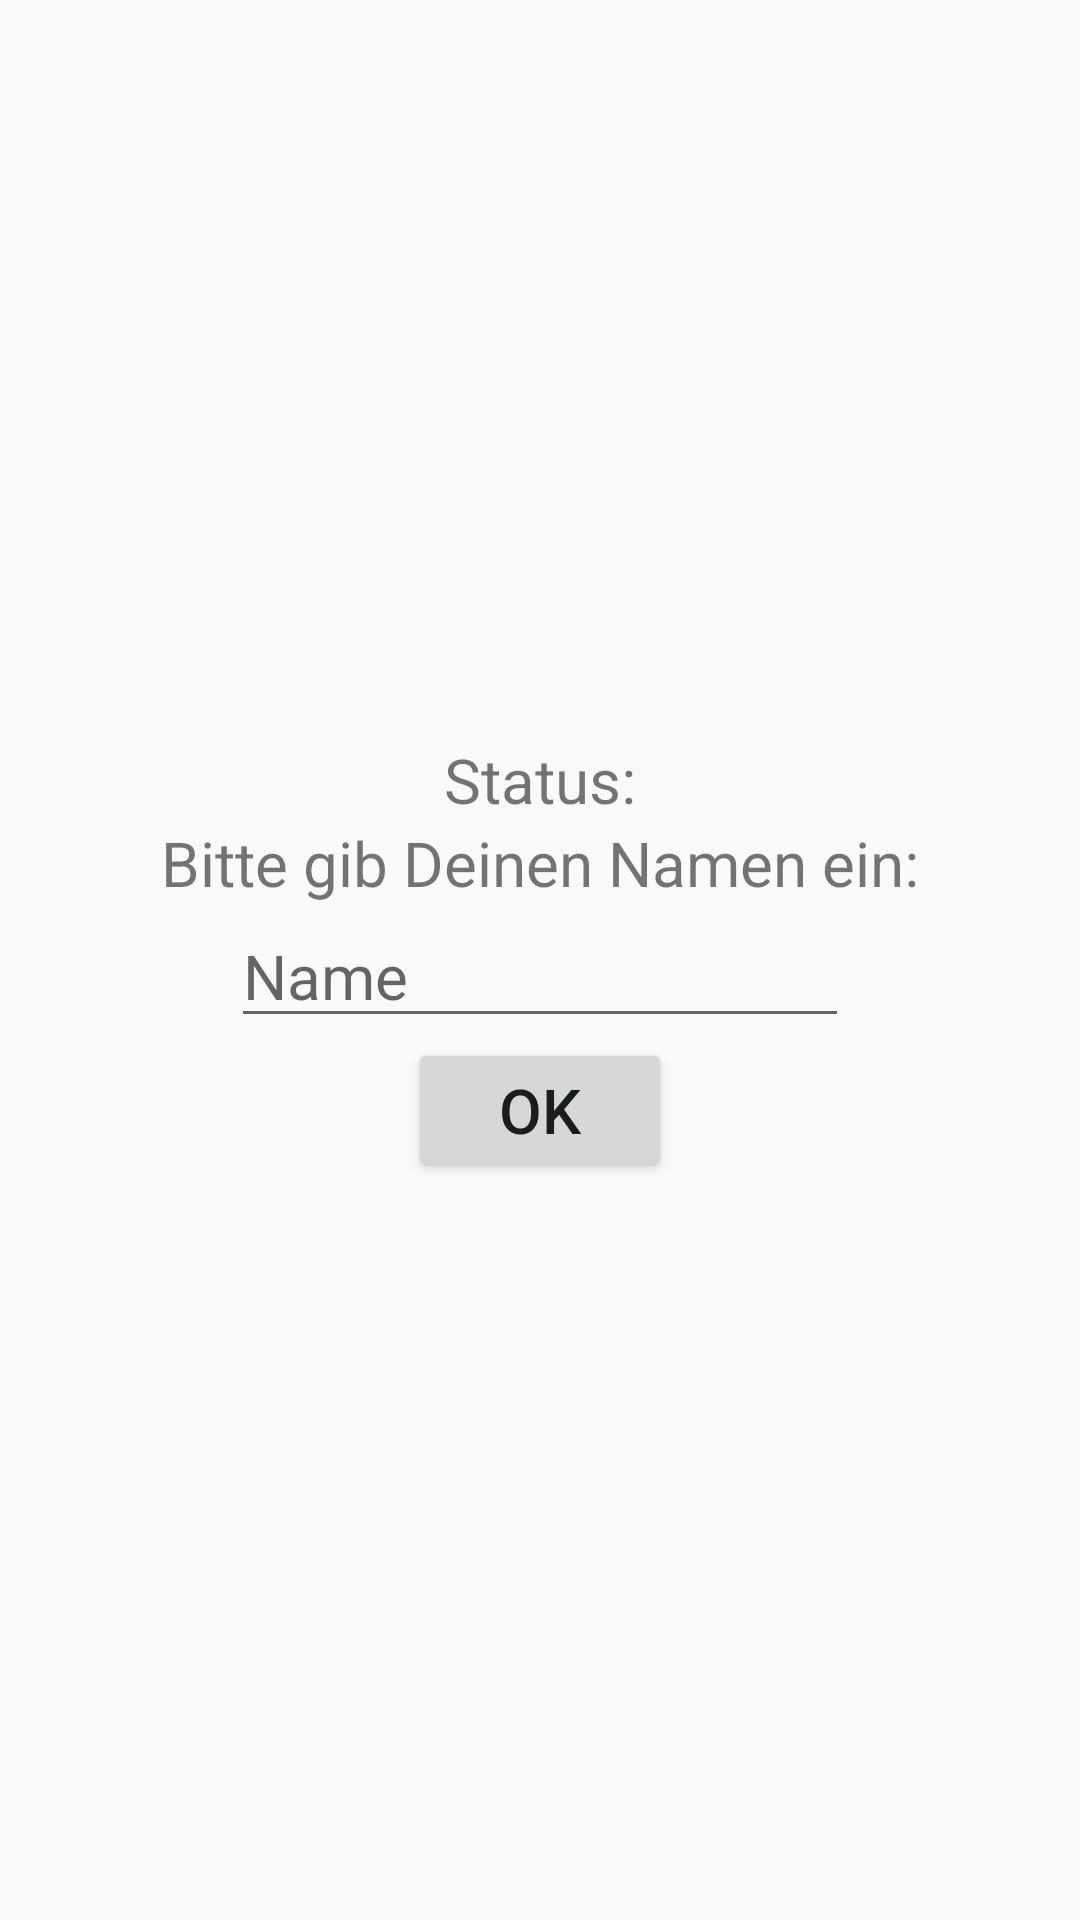

Produce the Android XML layout that renders to this screen, including the resource entries it uses.
<!-- AndroidManifest.xml: activity theme AppTheme -->
<!-- res/layout/activity_login.xml -->
<RelativeLayout xmlns:android="http://schemas.android.com/apk/res/android"
    xmlns:tools="http://schemas.android.com/tools"
    android:layout_width="match_parent"
    android:layout_height="match_parent">

    <LinearLayout
        android:layout_width="wrap_content"
        android:layout_height="wrap_content"
        android:layout_centerInParent="true"
        android:orientation="vertical"
        >

        <TextView
            android:id="@+id/tv_status"
            android:layout_width="wrap_content"
            android:layout_height="wrap_content"
            android:layout_gravity="center"
            android:text="@string/status"
            android:textSize="10pt"
            tools:context=".LoginActivity" />

        <TextView
            android:layout_width="wrap_content"
            android:layout_height="wrap_content"
            android:layout_gravity="center"
            android:text="@string/info_1"
            android:textSize="10pt"
            tools:context=".LoginActivity" />

        <EditText
            android:id="@+id/editText"
            android:layout_width="100pt"
            android:layout_height="wrap_content"
            android:layout_gravity="center"
            android:ems="5"
            android:hint="Name"
            android:imeOptions="actionDone"
            android:inputType="textPersonName"
            android:textSize="10pt" />

        <Button
            android:id="@+id/confirm_login"
            android:layout_width="wrap_content"
            android:layout_height="wrap_content"
            android:layout_gravity="center"
            android:onClick="sendMessage"
            android:text="@string/ok"
            android:textSize="10pt" />

    </LinearLayout>


</RelativeLayout>
<!-- resources referenced by this layout -->
<resources>
  <string name="info_1">Bitte gib Deinen Namen ein:</string>
  <string name="ok">OK</string>
  <string name="status">Status: </string>
  <style name="AppTheme" parent="Base.Theme.AppCompat.Light.DarkActionBar">
          
          <item name="colorPrimary">@color/colorPrimary</item>
          <item name="colorPrimaryDark">@color/colorPrimaryDark</item>
          <item name="colorAccent">@color/colorAccent</item>
  
  
      </style>
  <color name="colorPrimary">#0091A4</color>
  <color name="colorPrimaryDark">#000000</color>
  <color name="colorAccent">#000000</color>
</resources>
